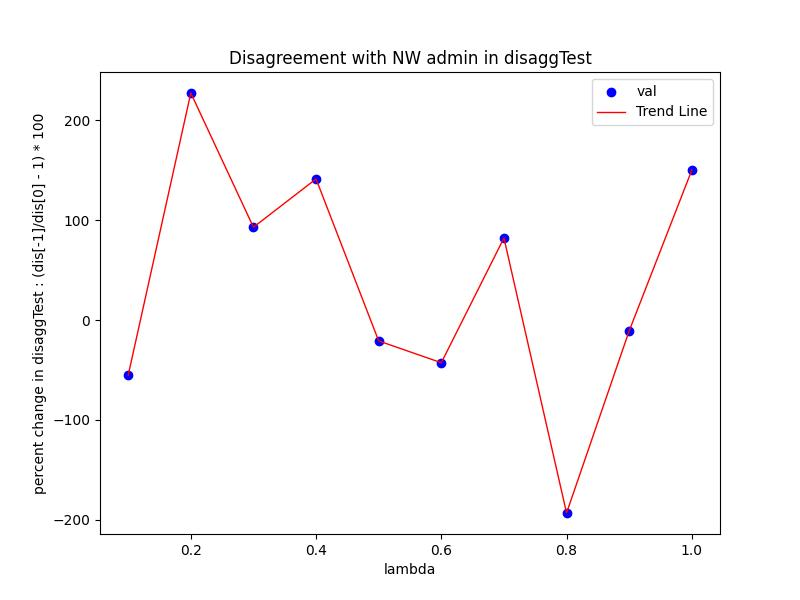

Data behind this chart, as committed beside it:
Lambda, val
0.1, -55.34
0.2, 227.4
0.3, 92.98
0.4, 141.3
0.5, -20.93
0.6, -42.77
0.7, 82.17
0.8, -193.3
0.9, -10.83
1.0, 150.2
